6-way image classification set "train" from GitHub (AbulHasnatHridoy/Fungal-Diseases-of-tea-leaves); label vocabulary: healthy, heliopeltis, red rust, red spider, sunlight scorching, thrips.

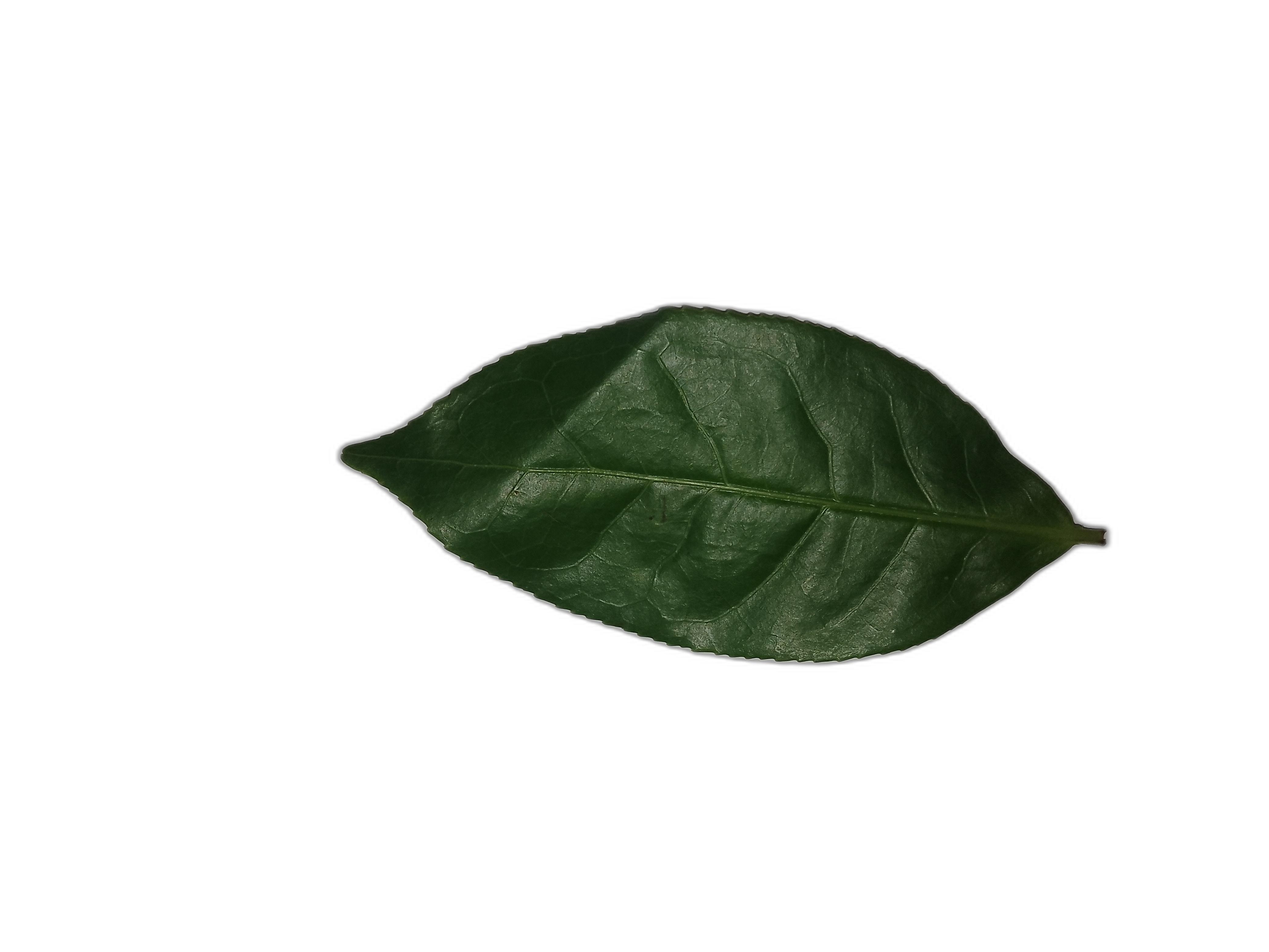
Label: healthy

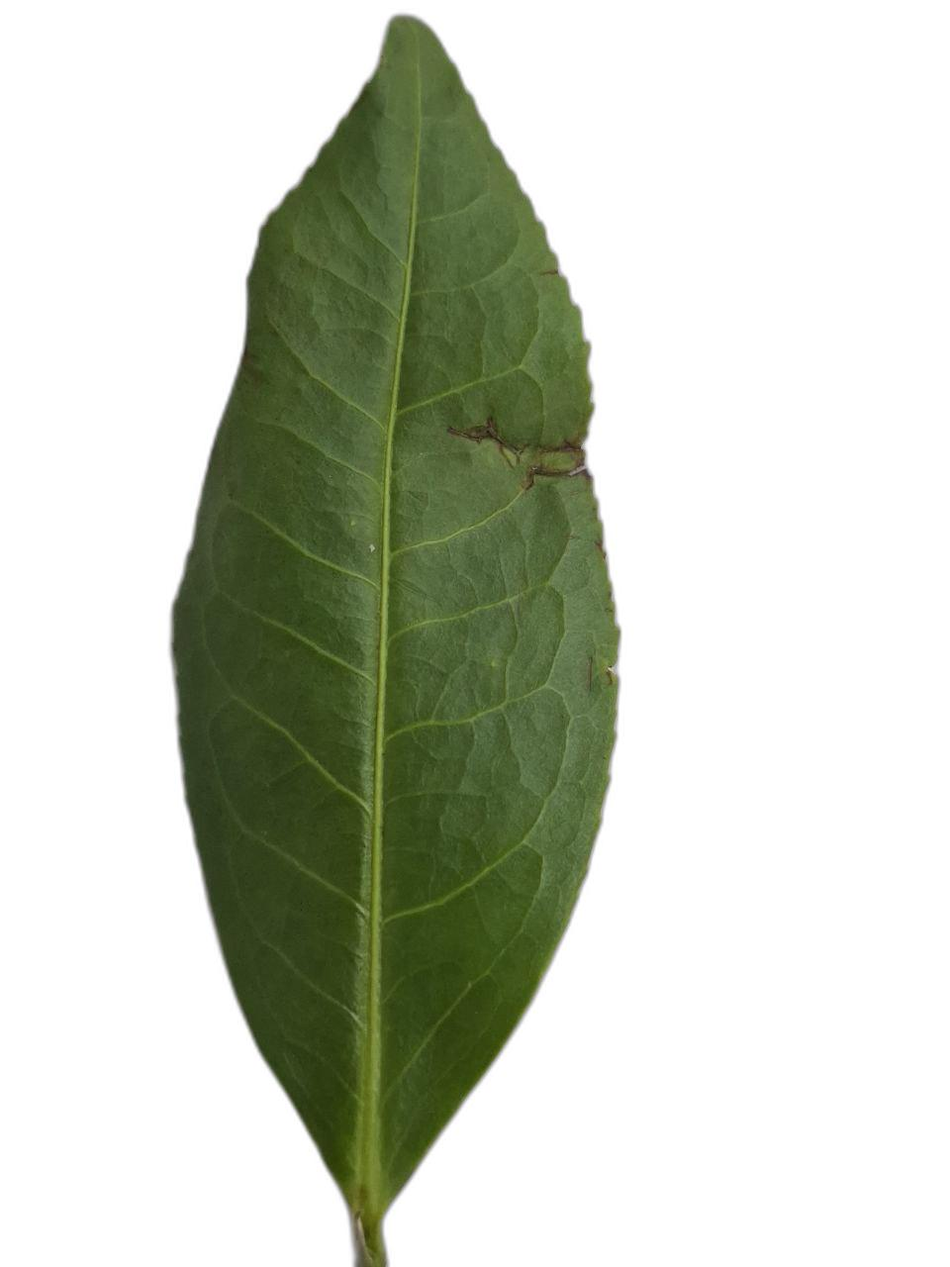
Label: heliopeltis

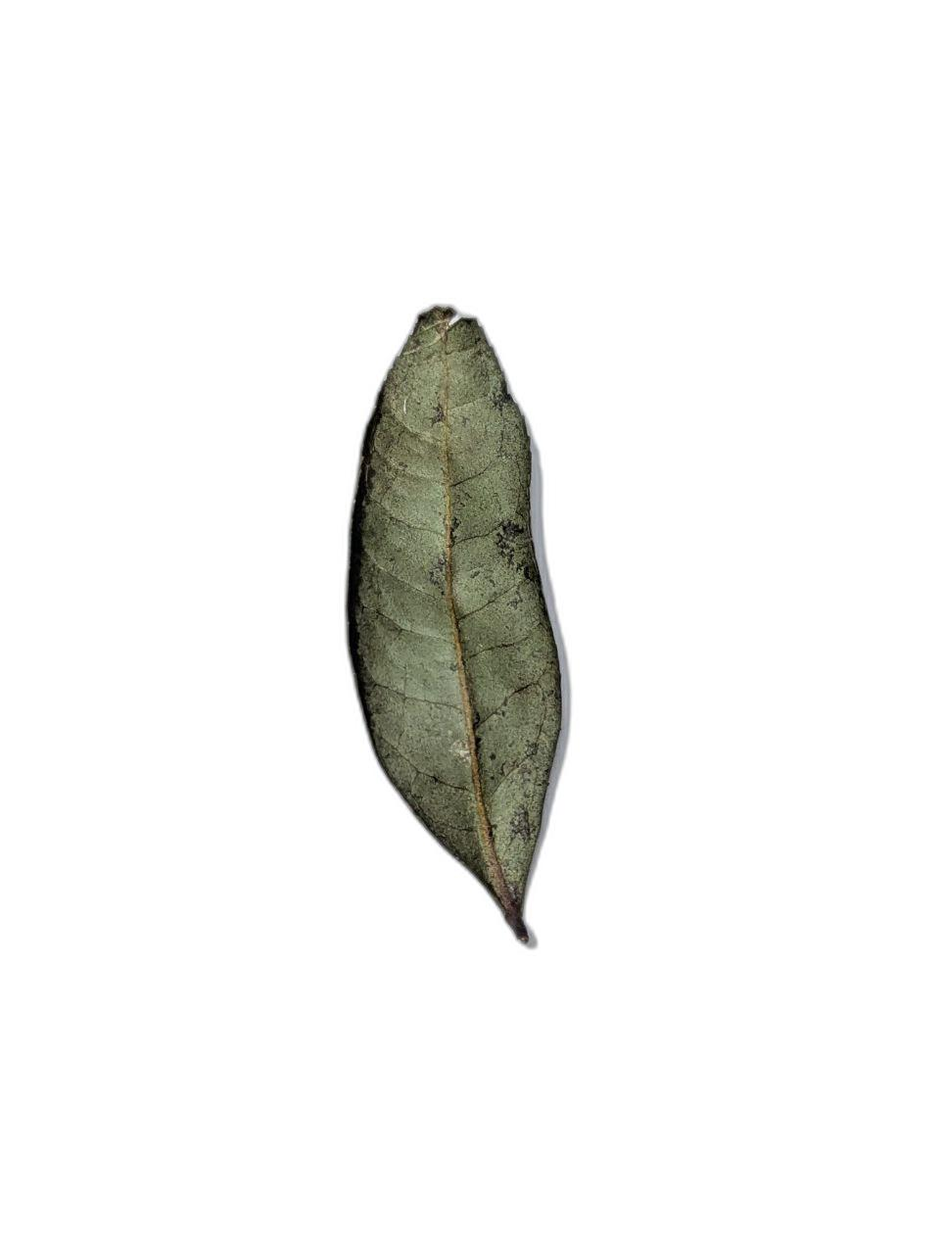
Label: sunlight scorching

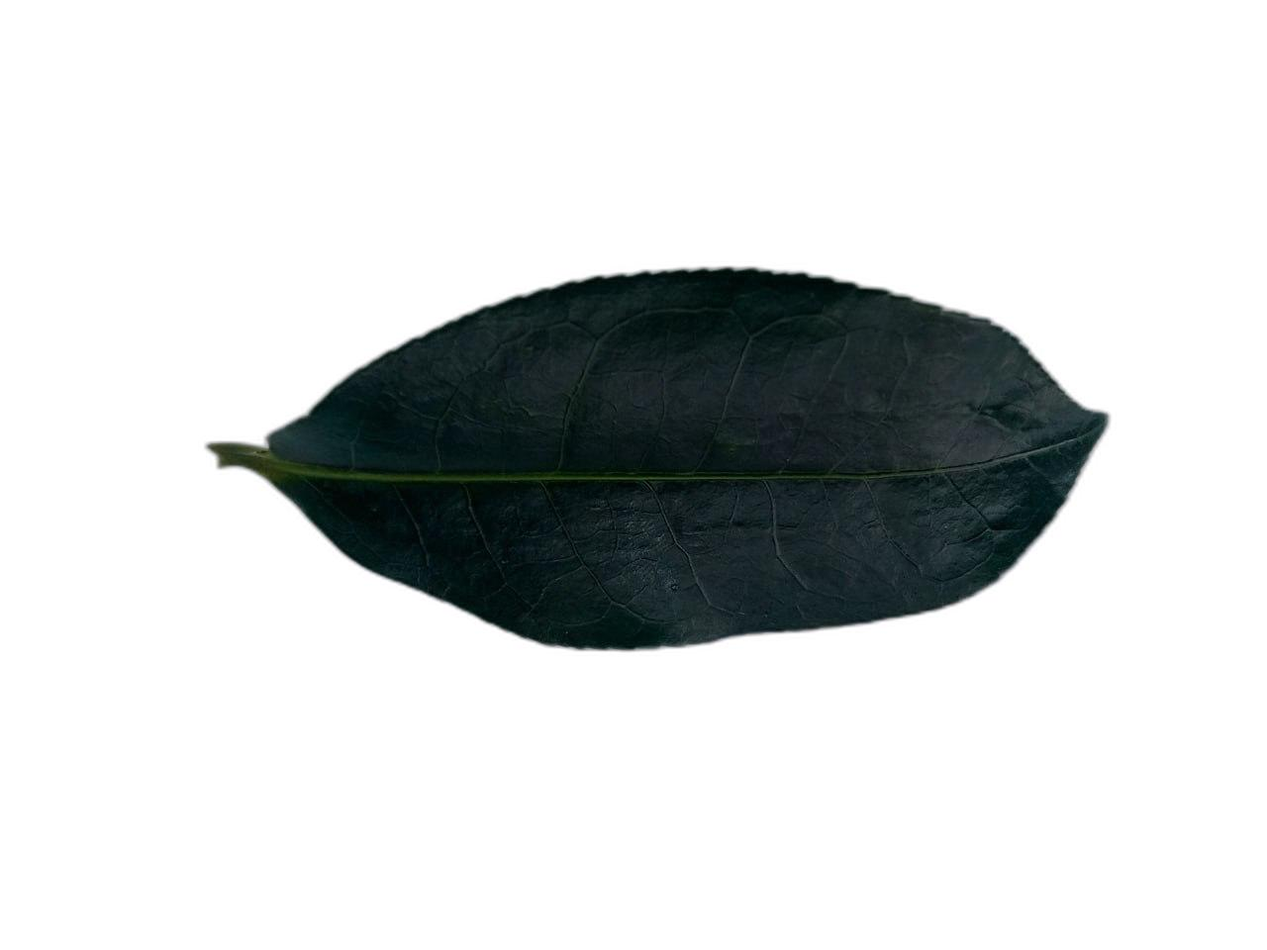
Label: healthy

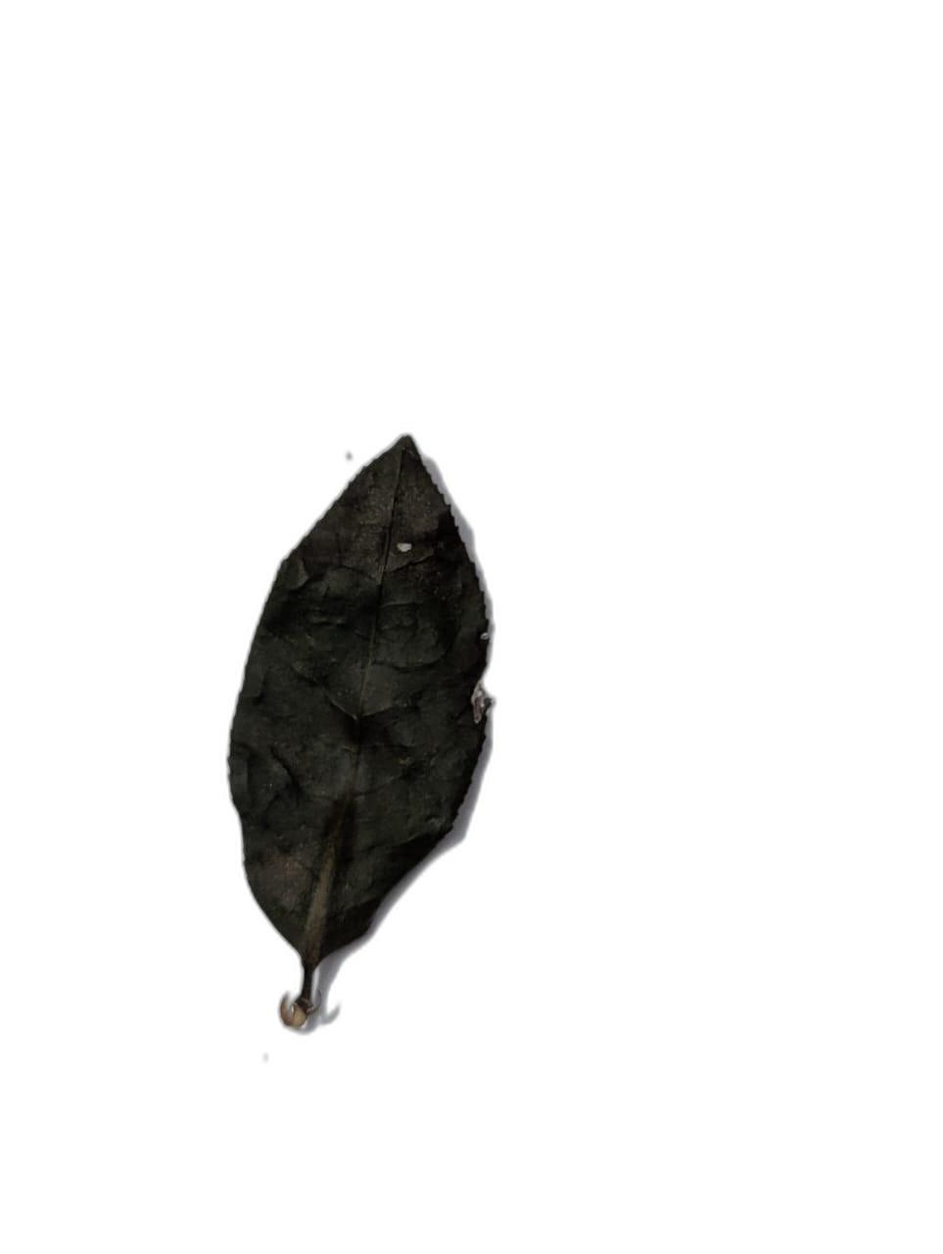
Label: sunlight scorching

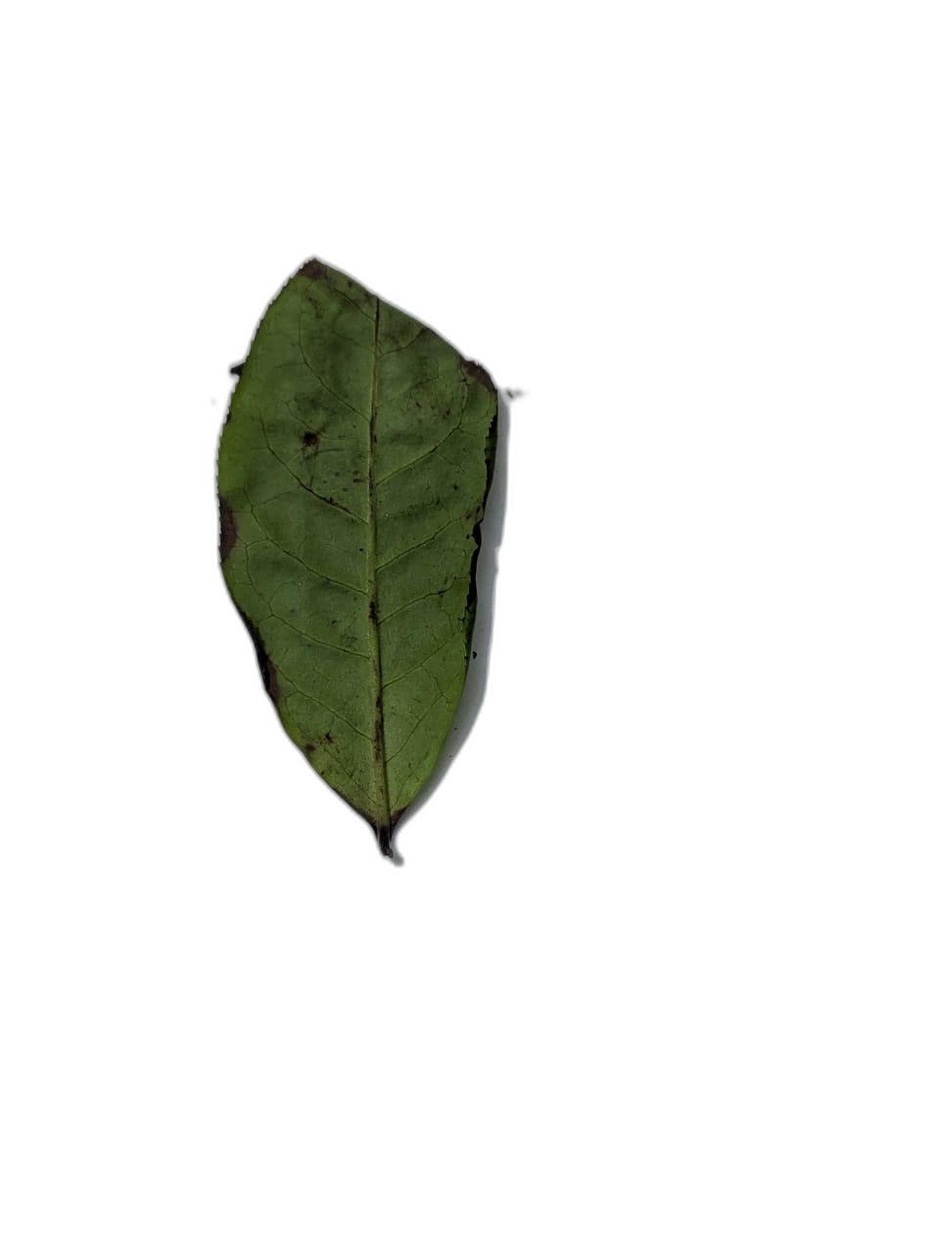
Label: thrips
